Run: headless pygame with SDL's dummy video driver; simulated clock (each Clock.tick advances the game by its frame time, no real sleeping); random seed 0; keys injected as events and as key.get_pressed() state; no mouse input; restart key R tapped at the start of phases 3 and 4.
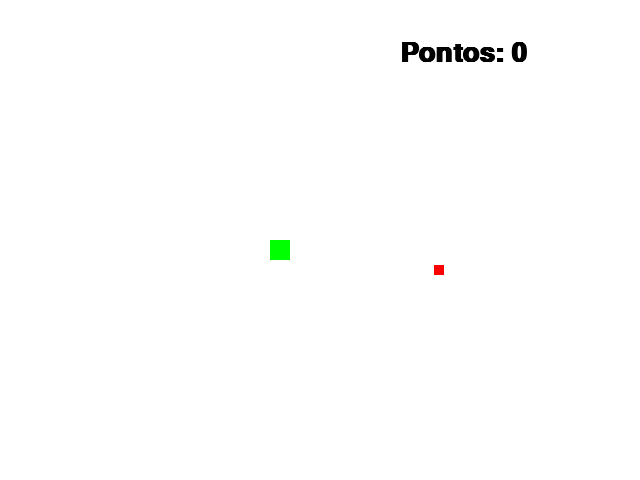
Frame 1 of 4 · flips 1–60 · no input
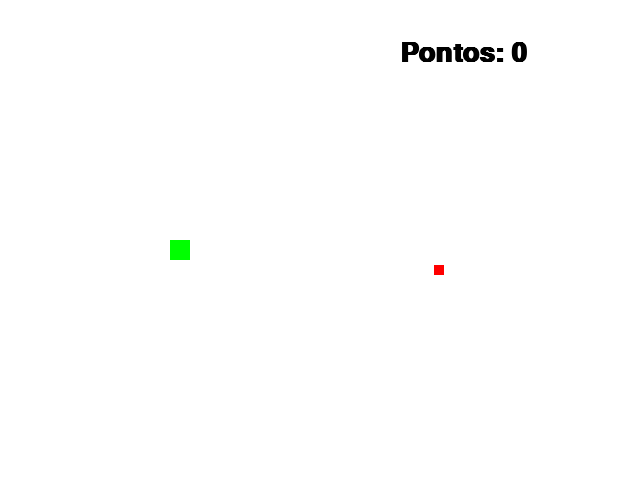
Frame 2 of 4 · flips 61–180 · tapped SPACE, RETURN · held RIGHT (→), D
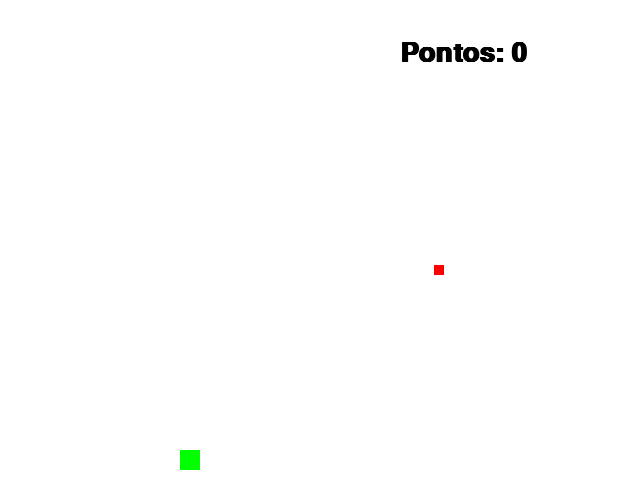
Frame 3 of 4 · flips 181–300 · tapped R · held DOWN (↓), S
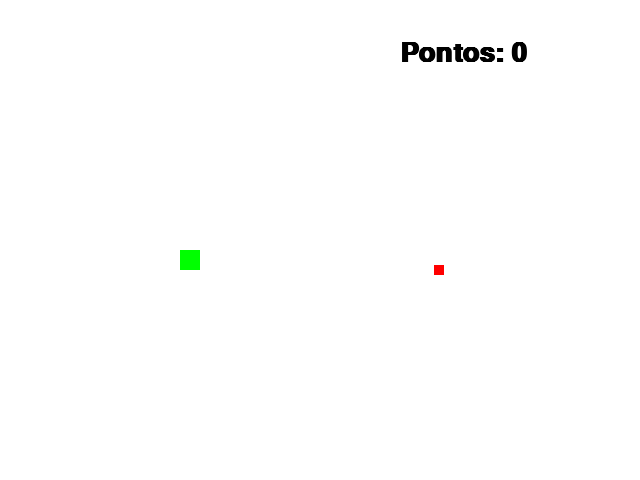
Frame 4 of 4 · flips 301–420 · tapped R · held LEFT (←), A, UP (↑), W

The pygame program that drew these frames:

import pygame
from pygame.locals import *
from sys import exit
from random import randint

pygame.init()
pygame.display.set_caption("jogo da cobrinha")

largura = 640
altura = 480
x = largura/2
y = altura/2
xm = randint(40,600)
ym = randint(50,430)
xc = 10
yc = 0

velocidade = 10
pontos = 0
caule = []  
tamanho_pinton = 0
morreu = False

verde = (0,255,0)
azul = (0,0,255)
vermelho = (255,0,0)
preto = (0,0,0)
branco = (255,255,255)

tela = pygame.display.set_mode((largura, altura))
relogio = pygame.time.Clock()
fonte = pygame.font.SysFont("arial", 40, True, False)

def aumenta_pinton(caule):
    for quadrado in caule:
        pygame.draw.rect(tela, verde, (quadrado[0],quadrado[1],20,20))
    
def restart():
    global morreu,pontos, caule, tamanho_pinton, x, y, xm, ym
    morreu = False
    pontos = 0
    caule = []  
    tamanho_pinton = 0
    x = largura/2
    y = altura/2
    xm = randint(40,600)
    ym = randint(50,430)

    
while True:  
  
  if len(caule) > tamanho_pinton:
        del caule[0]
        
  if pontos%2 == 0:
        analise = "Sim"
  else:
    analise = "Nao"
    
  tela.fill(branco)
  relogio.tick(30)
  mensagem = "Pontos: {}".format(pontos)
  aparece_mensagem = fonte.render(mensagem, True, preto)  
    
  '''if pygame.key.get_pressed()[K_d]:
        x+=velocidade 
  if pygame.key.get_pressed()[K_a]:
        x-=velocidade 
  if pygame.key.get_pressed()[K_w]:
        y-=velocidade 
  if pygame.key.get_pressed()[K_s]:
        y+=velocidade '''  
          
  x = x + xc
  y = y + yc
    
  if x > largura:
        x = 0
  elif x < 0:
        x = largura

  if y > altura:
        y = 0
  elif y < 0:
        y = altura
  

  pinton = pygame.draw.rect(tela, verde, (x,y,20,20)) 
  maca = pygame.draw.rect(tela, vermelho, (xm,ym,10,10))    

  cabeca = []
  cabeca.append(x)
  cabeca.append(y)
  caule.append(cabeca) 
  aumenta_pinton(caule)
  
  if caule.count(cabeca) > 1:
        morreu = True
        while morreu:
            tela.fill(branco)
            fonte2 = pygame.font.SysFont("arial", 20, False, False)
            mensagem = "Game over, sua pontuacao foi: {} pontos!! Precione R para recomecar".format(pontos)
            aparece_mensagem = fonte2.render(mensagem, True, preto)
            tela.blit(aparece_mensagem, (100,150))
            pygame.display.update()
            
            for evento in pygame.event.get():
                if evento.type == QUIT:
                    pygame.quit()
                    exit()
                if evento.type == KEYDOWN:
                    if evento.key == K_r:
                        restart()    

  if   pinton.colliderect(maca):
        xm = randint(40,600)
        ym = randint(50,430)
        pontos+=1
        tamanho_pinton+=1

  for evento in pygame.event.get():
    if evento.type == QUIT:
      pygame.quit()
      exit()
    if evento.type == KEYDOWN:
        if evento.key == K_a:
            if xc == velocidade:
                pass
            else:
                xc = -velocidade
                yc = 0
        if evento.key == K_d:
            if xc == -velocidade:
                pass
            else:
                xc = +velocidade
                yc = 0
        if evento.key == K_w:
            if yc == velocidade:
                pass
            else:
                xc = 0
                yc = -velocidade
        if evento.key == K_s:
            if yc == -velocidade:
                pass
            else:            
                xc = 0
                yc = +velocidade     

  tela.blit(aparece_mensagem, (400,40))
  pygame.display.update() 
